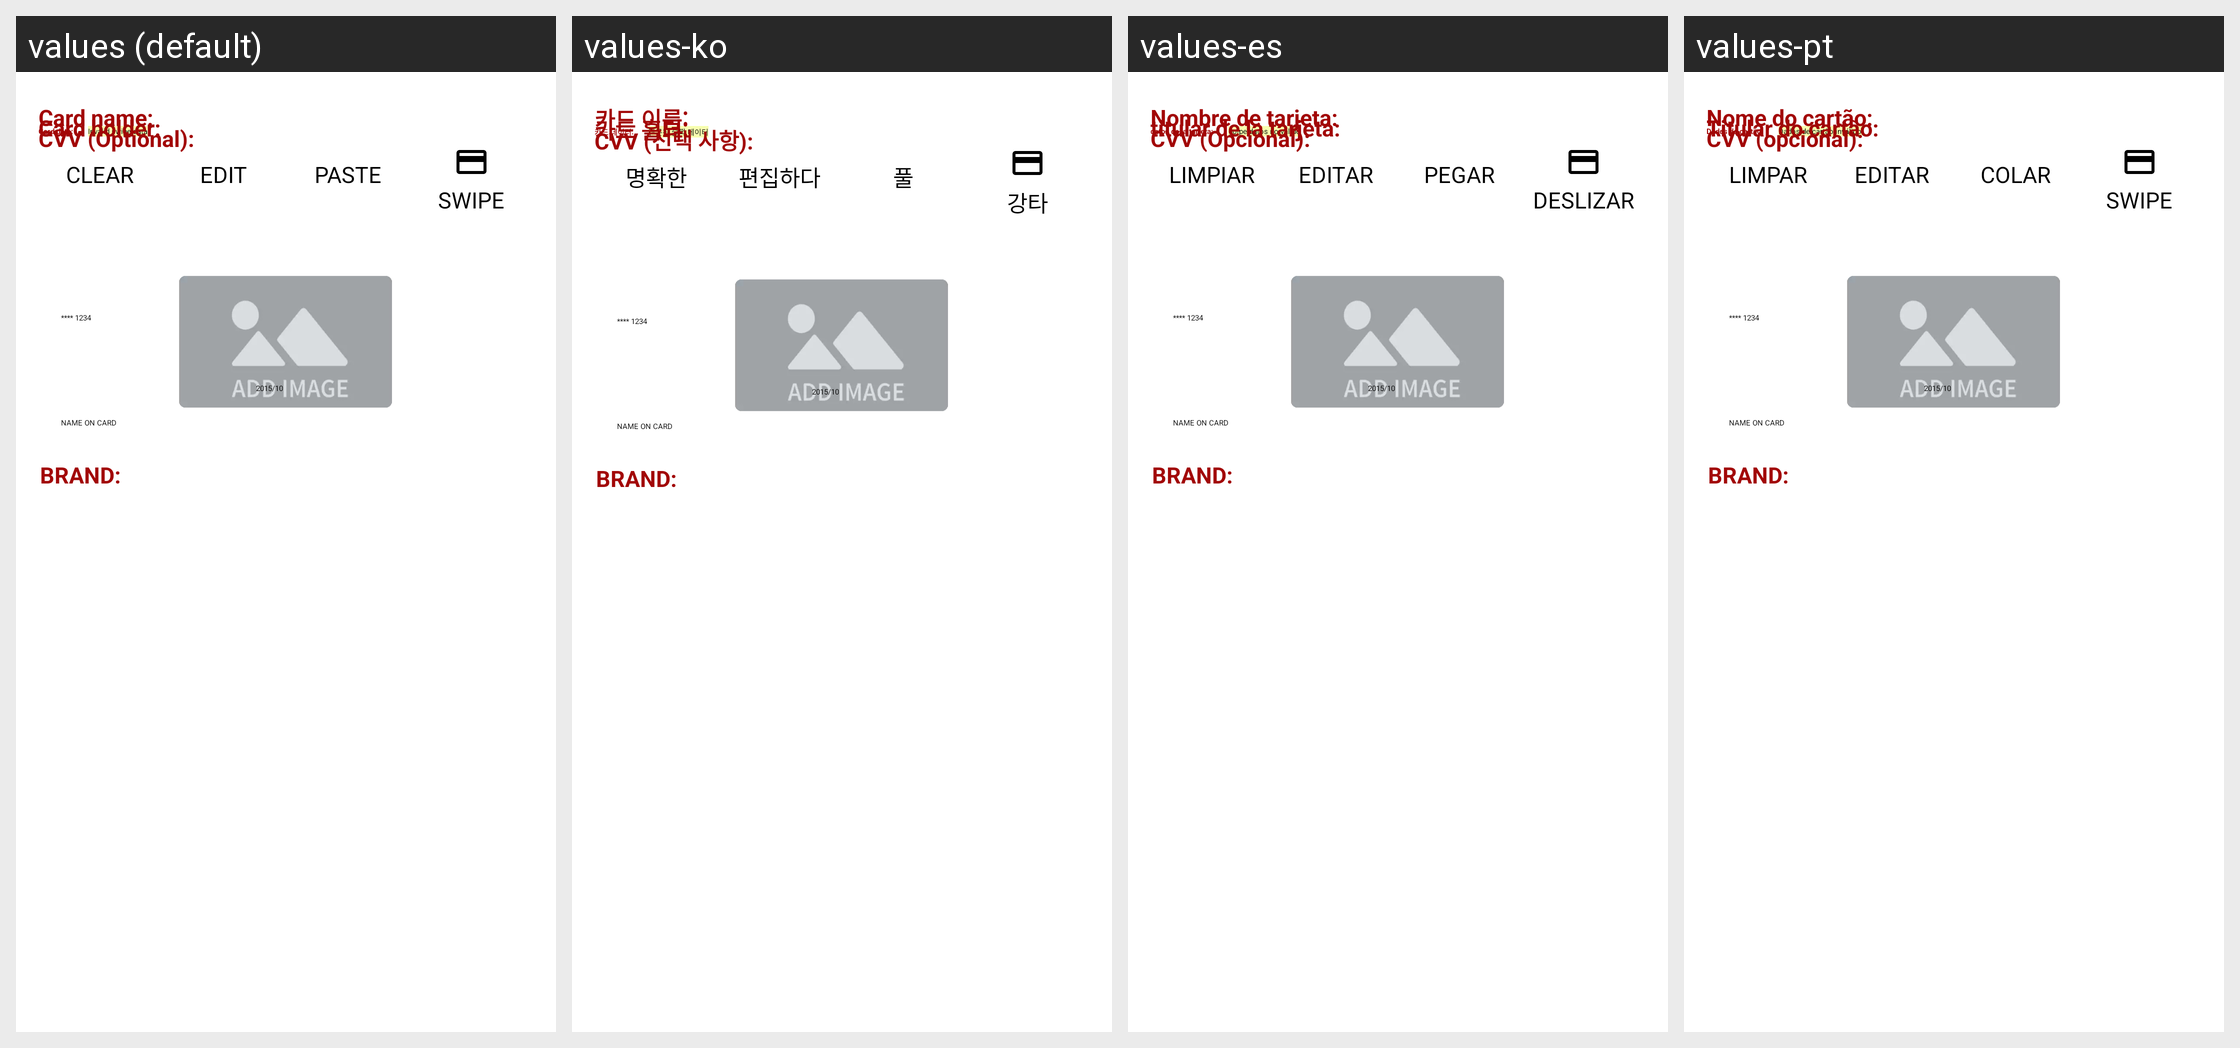

Strings drawn on this Android screen and how each of the app's shown locales translates them:
Android screen res/layout/fragment_add_card.xml rendered under 4 locales, left to right: values (default), values-ko, values-es, values-pt. Device: Nexus 5 (rendered at 1080×1920; each locale shown at half size, 540×960, under a caption strip naming it); theme AppTheme.NoActionBar.
Other locales in the repository, not shown: values-de, values-fr, values-ja, values-ru, values-zh.
Strings drawn on this screen, with the default value and each locale's value (text and hints the layout hard-codes, and strings that could not be matched under every locale, appear in the picture but are not listed):

track_data_clear
  values: CLEAR
  values-ko: 명확한
  values-es: LIMPIAR
  values-pt: LIMPAR

track_data_edit
  values: EDIT
  values-ko: 편집하다
  values-es: EDITAR
  values-pt: EDITAR

track_data_paste
  values: PASTE
  values-ko: 풀
  values-es: PEGAR
  values-pt: COLAR

track_data_mag
  values: SWIPE
  values-ko: 강타
  values-es: DESLIZAR
  values-pt: SWIPE

warning_invalid_card
  values: Invalid swipe data
  values-ko: 잘못된 슬쩍 데이터
  values-es: golpe datos no válido
  values-pt: Dados de cartão inválido

card_data
  values: Card data:
  values-ko: 카드 데이터:
  values-es: datos de la tarjeta:
  values-pt: Dados do cartão:

card_name
  values: Card name:
  values-ko: 카드 이름:
  values-es: Nombre de tarjeta:
  values-pt: Nome do cartão:

card_name_on_card
  values: Card holder:
  values-ko: 카드 홀더:
  values-es: titular de la tarjeta:
  values-pt: Titular do cartão:

card_cvv_opt
  values: CVV (Optional):
  values-ko: CVV (선택 사항):
  values-es: CVV (Opcional):
  values-pt: CVV (opcional):
